Run: headless pygame with SDL's dummy video driver; simulated clock (each Clock.tick advances the game by its frame time, no real sleeping); random seed 0; keys injected as events and as key.get_pressed() state; mouse plan: one left click at the window centre at the start of phase 2, then a move to the lower-right quarter at the start of phase 3.
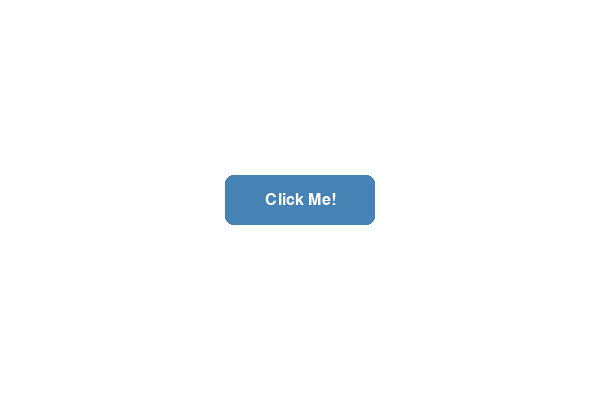
Frame 1 of 4 · flips 1–60 · no input
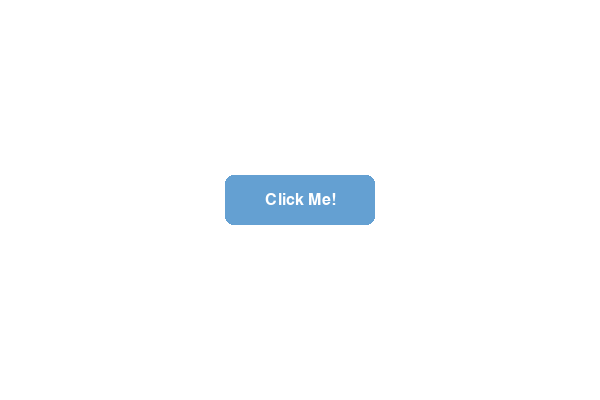
Frame 2 of 4 · flips 61–180 · clicked the window centre · tapped SPACE, RETURN · held RIGHT (→), D
Frame 3 of 4 · flips 181–300 · moved the mouse to the lower-right quarter · held DOWN (↓), S · screen same as frame 1, image omitted
Frame 4 of 4 · flips 301–420 · held LEFT (←), A, UP (↑), W · screen unchanged from frame 3, image omitted

The pygame program that drew these frames:

import pygame
import sys

# --- 색상 ---
WHITE = (255, 255, 255)
BLACK = (0, 0, 0)
BLUE  = (70, 130, 180)
LIGHT_BLUE = (100, 160, 210)
DARK_BLUE = (40, 90, 140)

# --- 버튼 클래스 ---
class Button:
    def __init__(self, text, pos, size=(150, 50)):
        self.text = text
        self.pos = pos
        self.size = size
        self.font = pygame.font.SysFont("arial", 24)
        self.rect = pygame.Rect(pos, size)

        # 상태 색상
        self.default_color = BLUE
        self.hover_color = LIGHT_BLUE
        self.active_color = DARK_BLUE
        self.color = self.default_color  

        # 상태 플래그
        self.is_hovered = False
        self.is_pressed = False

    def draw(self, screen):
        pygame.draw.rect(screen, self.color, self.rect, border_radius=8)  # 둥근 모서리
        text_surface = self.font.render(self.text, True, WHITE)
        text_rect = text_surface.get_rect(center=self.rect.center)
        screen.blit(text_surface, text_rect)

    def update(self, event_list):
        mouse_pos = pygame.mouse.get_pos()
        self.is_hovered = self.rect.collidepoint(mouse_pos)

        # Hover 상태 반영
        if self.is_hovered:
            self.color = self.hover_color
        else:
            self.color = self.default_color

        # 이벤트 체크
        for event in event_list:
            if event.type == pygame.MOUSEBUTTONDOWN and event.button == 1:
                if self.is_hovered:
                    self.is_pressed = True
                    self.color = self.active_color
            elif event.type == pygame.MOUSEBUTTONUP and event.button == 1:
                if self.is_pressed and self.is_hovered:
                    self.is_pressed = False
                    return True  # 클릭 완료 이벤트
                self.is_pressed = False
        return False

# --- 메인 ---
def main():
    pygame.init()
    screen = pygame.display.set_mode((600, 400))
    pygame.display.set_caption("Pygame Button with Hover & Active Effect")
    clock = pygame.time.Clock()

    button = Button("Click Me!", (225, 175))

    while True:
        screen.fill(WHITE)
        event_list = pygame.event.get()

        for event in event_list:
            if event.type == pygame.QUIT:
                pygame.quit()
                sys.exit()

        # 버튼 업데이트 & 이벤트 처리
        if button.update(event_list):
            print("버튼 클릭됨! 이벤트 실행!")

        # 버튼 그리기
        button.draw(screen)

        pygame.display.flip()
        clock.tick(60)

if __name__ == "__main__":
    main()
